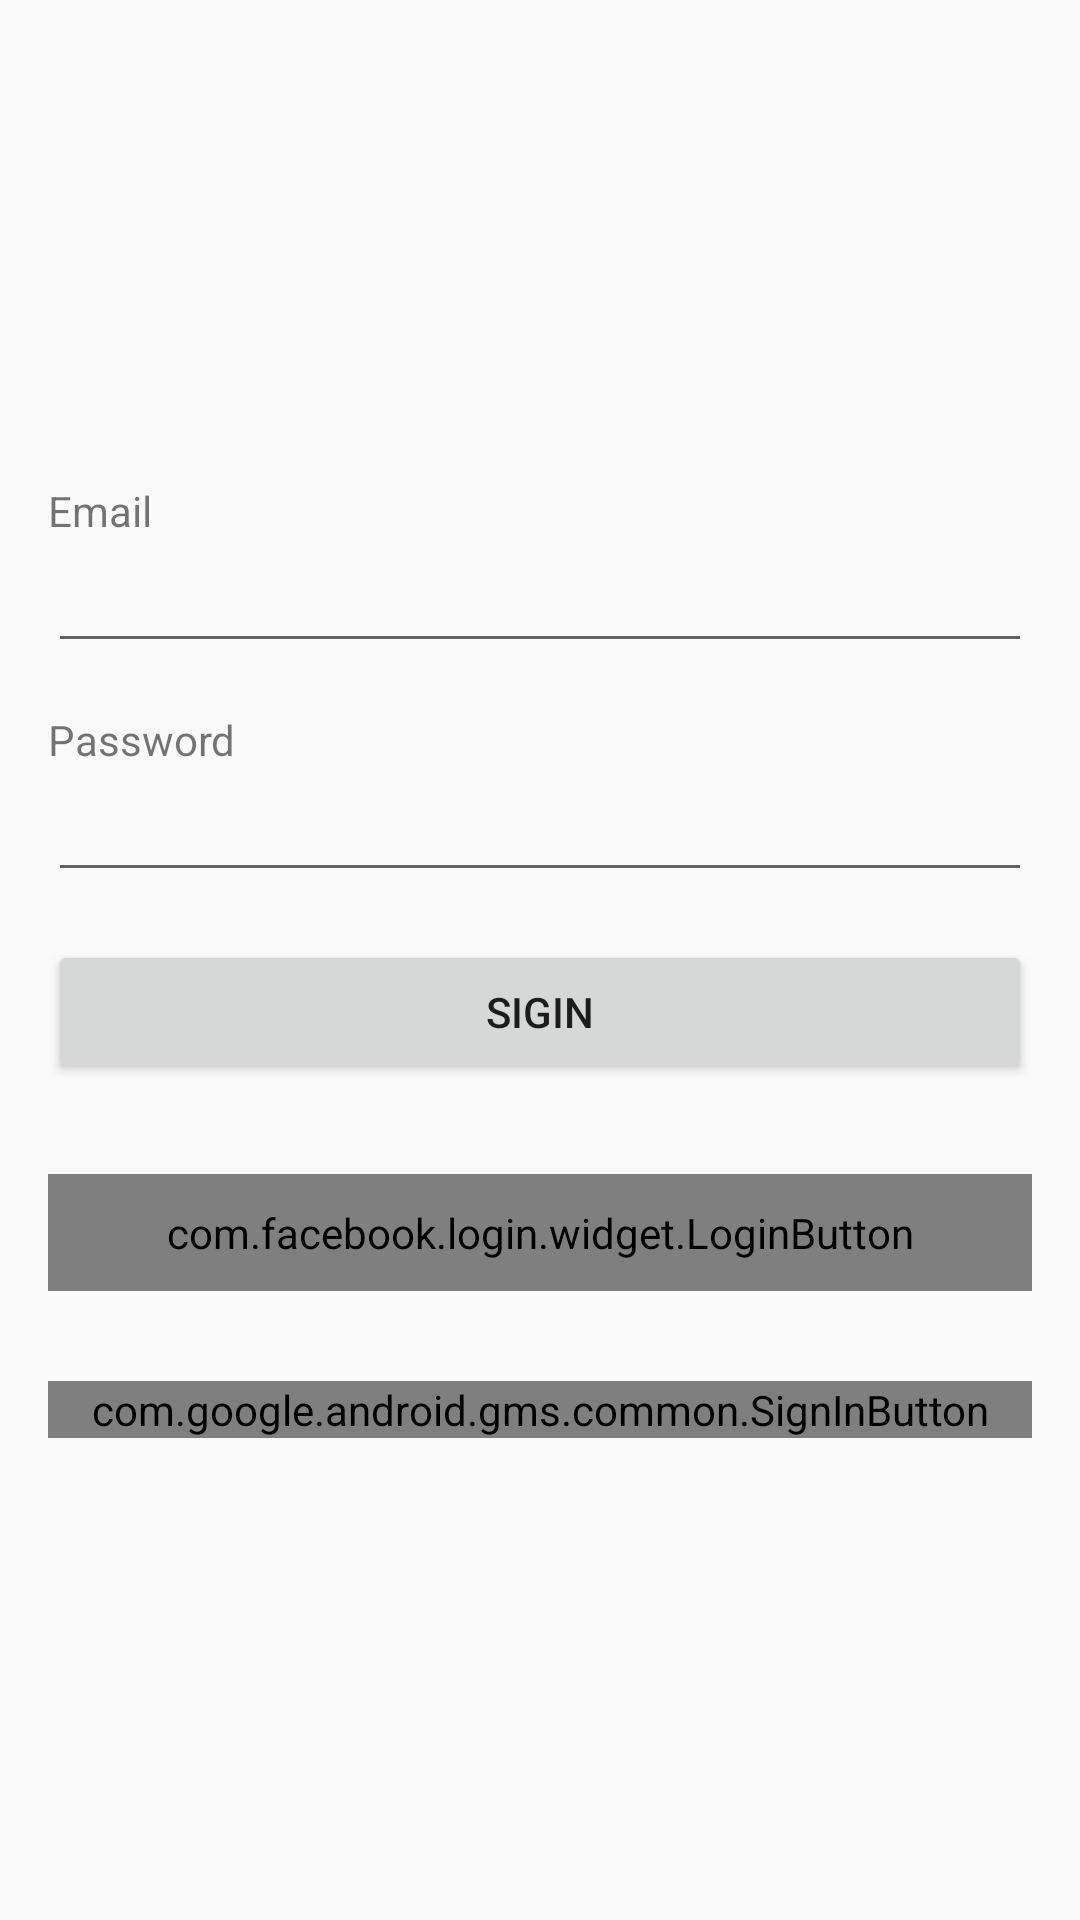

This screen was rendered from an Android layout file. Write that file and the resources it references.
<!-- AndroidManifest.xml: application theme AppTheme -->
<!-- res/layout/activity_login.xml -->
<?xml version="1.0" encoding="utf-8"?>
<RelativeLayout xmlns:android="http://schemas.android.com/apk/res/android"
    xmlns:tools="http://schemas.android.com/tools"
    android:id="@+id/activity_login"
    android:layout_width="match_parent"
    android:layout_height="match_parent"
    android:paddingBottom="@dimen/activity_vertical_margin"
    android:paddingLeft="@dimen/activity_horizontal_margin"
    android:paddingRight="@dimen/activity_horizontal_margin"
    android:paddingTop="@dimen/activity_vertical_margin"
    tools:context="rafaxplayer.chatfriendly.activities.LoginActivity">
    <LinearLayout
        android:layout_width="match_parent"
        android:layout_height="wrap_content"
        android:layout_centerHorizontal="true"
        android:layout_centerVertical="true"
        android:orientation="vertical">

        <TextView
            android:id="@+id/textView2"
            android:layout_width="match_parent"
            android:layout_height="wrap_content"
            android:text="Email" />

        <EditText
            android:id="@+id/editEmail"
            android:layout_width="match_parent"
            android:layout_height="wrap_content"
            android:ems="10"
            android:inputType="textEmailAddress" />

        <TextView
            android:id="@+id/textView4"
            android:layout_width="match_parent"
            android:layout_height="wrap_content"
            android:layout_marginTop="@dimen/activity_horizontal_margin"
            android:text="Password" />

        <EditText
            android:id="@+id/editPassword"
            android:layout_width="match_parent"
            android:layout_height="wrap_content"
            android:ems="10"
            android:inputType="textPassword" />

        <Button
            android:id="@+id/buttonSigIn"
            android:layout_width="match_parent"
            android:layout_height="wrap_content"
            android:layout_marginTop="@dimen/activity_vertical_margin"
            android:paddingBottom="@dimen/padding_buttons_vertical"
            android:paddingLeft="@dimen/padding_buttons_orizontal"
            android:paddingRight="@dimen/padding_buttons_orizontal"
            android:paddingTop="@dimen/padding_buttons_vertical"
            android:text="SigIn" />

        <com.facebook.login.widget.LoginButton
            android:id="@+id/login_button"
            android:layout_width="match_parent"
            android:layout_height="wrap_content"
            android:layout_gravity="center_horizontal"
            android:layout_marginTop="30dp"
            android:paddingBottom="@dimen/padding_buttons_vertical"
            android:paddingLeft="@dimen/padding_buttons_orizontal"
            android:paddingRight="@dimen/padding_buttons_orizontal"
            android:paddingTop="@dimen/padding_buttons_vertical" />

        <com.google.android.gms.common.SignInButton
            android:id="@+id/sigin_google"
            android:layout_width="match_parent"
            android:layout_height="wrap_content"
            android:layout_marginTop="30dp" />


    </LinearLayout>

</RelativeLayout>
<!-- resources referenced by this layout -->
<resources>
  <dimen name="activity_horizontal_margin">16dp</dimen>
  <dimen name="activity_vertical_margin">16dp</dimen>
  <dimen name="padding_buttons_orizontal">10dp</dimen>
  <dimen name="padding_buttons_vertical">10dp</dimen>
  <style name="AppTheme" parent="Theme.AppCompat.Light.DarkActionBar">
          
          <item name="colorPrimary">@color/colorPrimary</item>
          <item name="colorPrimaryDark">@color/colorPrimaryDark</item>
          <item name="colorAccent">@color/colorAccent</item>
      </style>
  <color name="colorPrimary">#3f51b5</color>
  <color name="colorPrimaryDark">#303f9f</color>
  <color name="colorAccent">#FF4081</color>
</resources>
